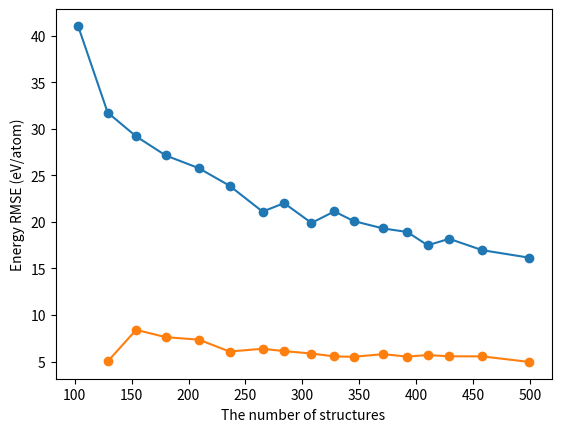

Python code for this plot:
# -*- coding: utf-8 -*-
"""
Created on Mon May  1 16:19:47 2023

[redacted]
"""
import matplotlib.pyplot as plt 

plt.figure(dpi=300)
iters = ['iter1', 'iter2','iter3','iter4','iter5','iter6','iter7','iter8','iter9','iter10',
         'iter11','iter12','iter13','iter14','iter15','iter16','iter17']
lens = [103, 129, 154, 180, 209, 236, 265, 284, 308, 328,
        345, 371, 392, 410, 429, 458, 499]
rmse_e = [41.039, 31.736, 29.180, 27.135, 25.770, 23.888, 21.107, 22.015, 19.886, 21.128,
          20.094, 19.295, 18.923, 17.493, 18.186, 16.965, 16.166]

rmse_e2 = [14.502, 14.805, 12.502, 10.925, 9.950, 9.260, 8.461, 8.604, 9.058, 8.236, 
          5.626, 7.899, 8.403, 7.395, 8.675, 6.933, 6.858] # remove 40

rmse_e3 = [1.306, 5.019, 8.416, 7.626, 7.365, 6.086, 6.382, 6.130, 5.871, 5.563,
           5.521, 5.805, 5.541, 5.708, 5.575, 5.566, 4.971]
plt.plot(lens, rmse_e, '-o')
plt.plot(lens[1:], rmse_e3[1:], '-o')
# plt.ylim([0, 50])
plt.xlabel('The number of structures')
plt.ylabel('Energy RMSE (eV/atom)')
plt.show()
